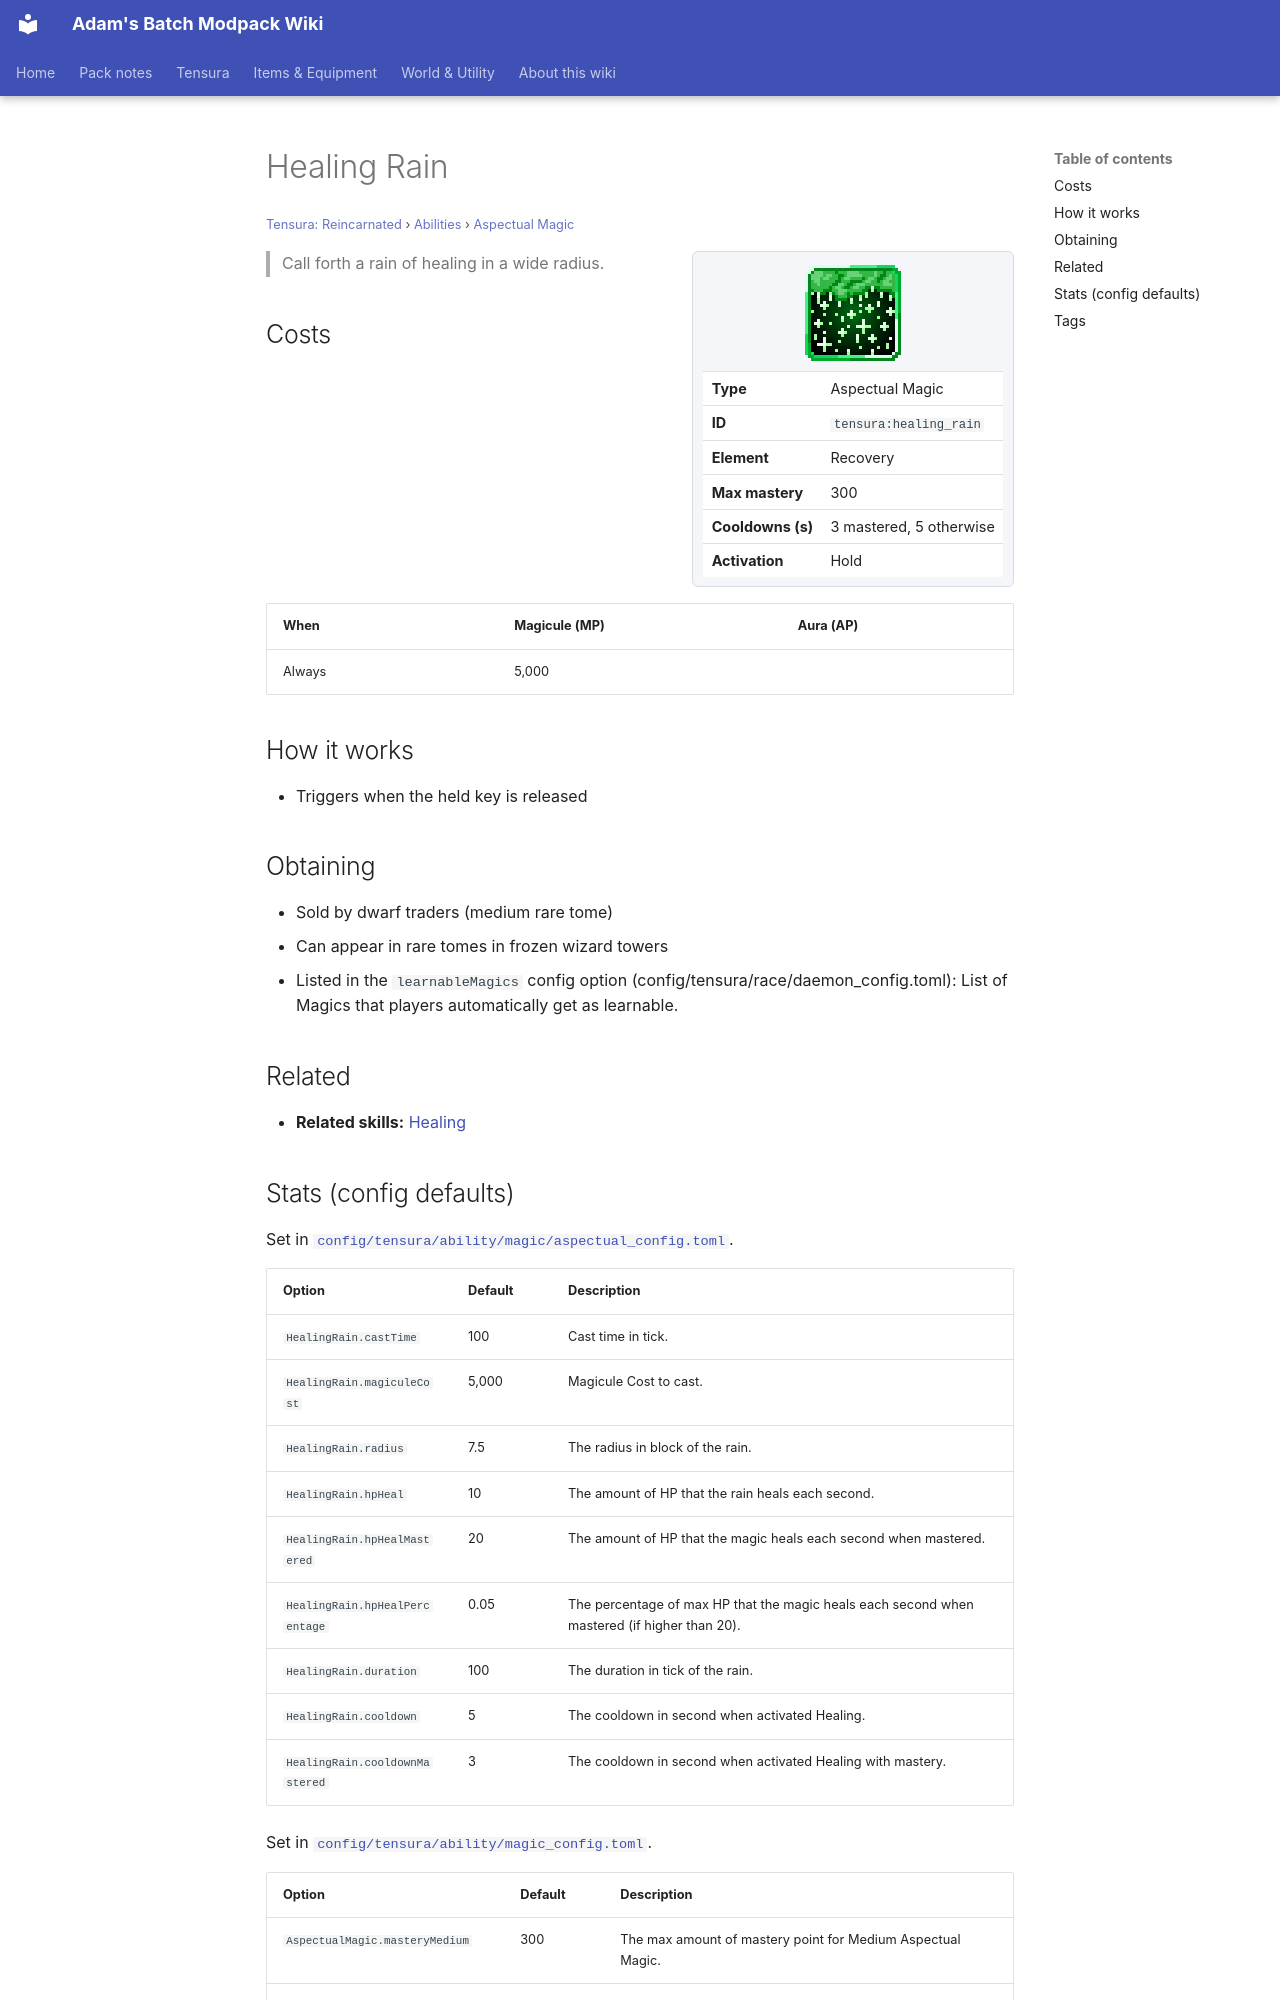

repository: Proteus-Nell/Adams-Batch-MC-Modpack-Wiki · page: tensura-reincarnated/abilities/aspectual-magic/healing-rain/index.html · generator: mkdocs

# Healing Rain

<small>[Tensura: Reincarnated](../../index.md) &rsaquo; [Abilities](../index.md) &rsaquo; [Aspectual Magic](index.md)</small>

<div class="infobox" markdown>

![Healing Rain](../../../assets/icons/tensura/skill/healing_rain.png)

| | |
|---|---|
| **Type** | Aspectual Magic |
| **ID** | `tensura:healing_rain` |
| **Element** | Recovery |
| **Max mastery** | 300 |
| **Cooldowns (s)** | 3 mastered, 5 otherwise |
| **Activation** | Hold |

</div>

> Call forth a rain of healing in a wide radius.

## Costs

| When | Magicule (MP) | Aura (AP) |
|---|---|---|
| Always | 5,000 |  |

## How it works

- Triggers when the held key is released

## Obtaining

- Sold by dwarf traders (medium rare tome)
- Can appear in rare tomes in frozen wizard towers
- Listed in the `learnableMagics` config option (config/tensura/race/daemon_config.toml): List of Magics that players automatically get as learnable.

## Related

- **Related skills:** [Healing](healing.md)
